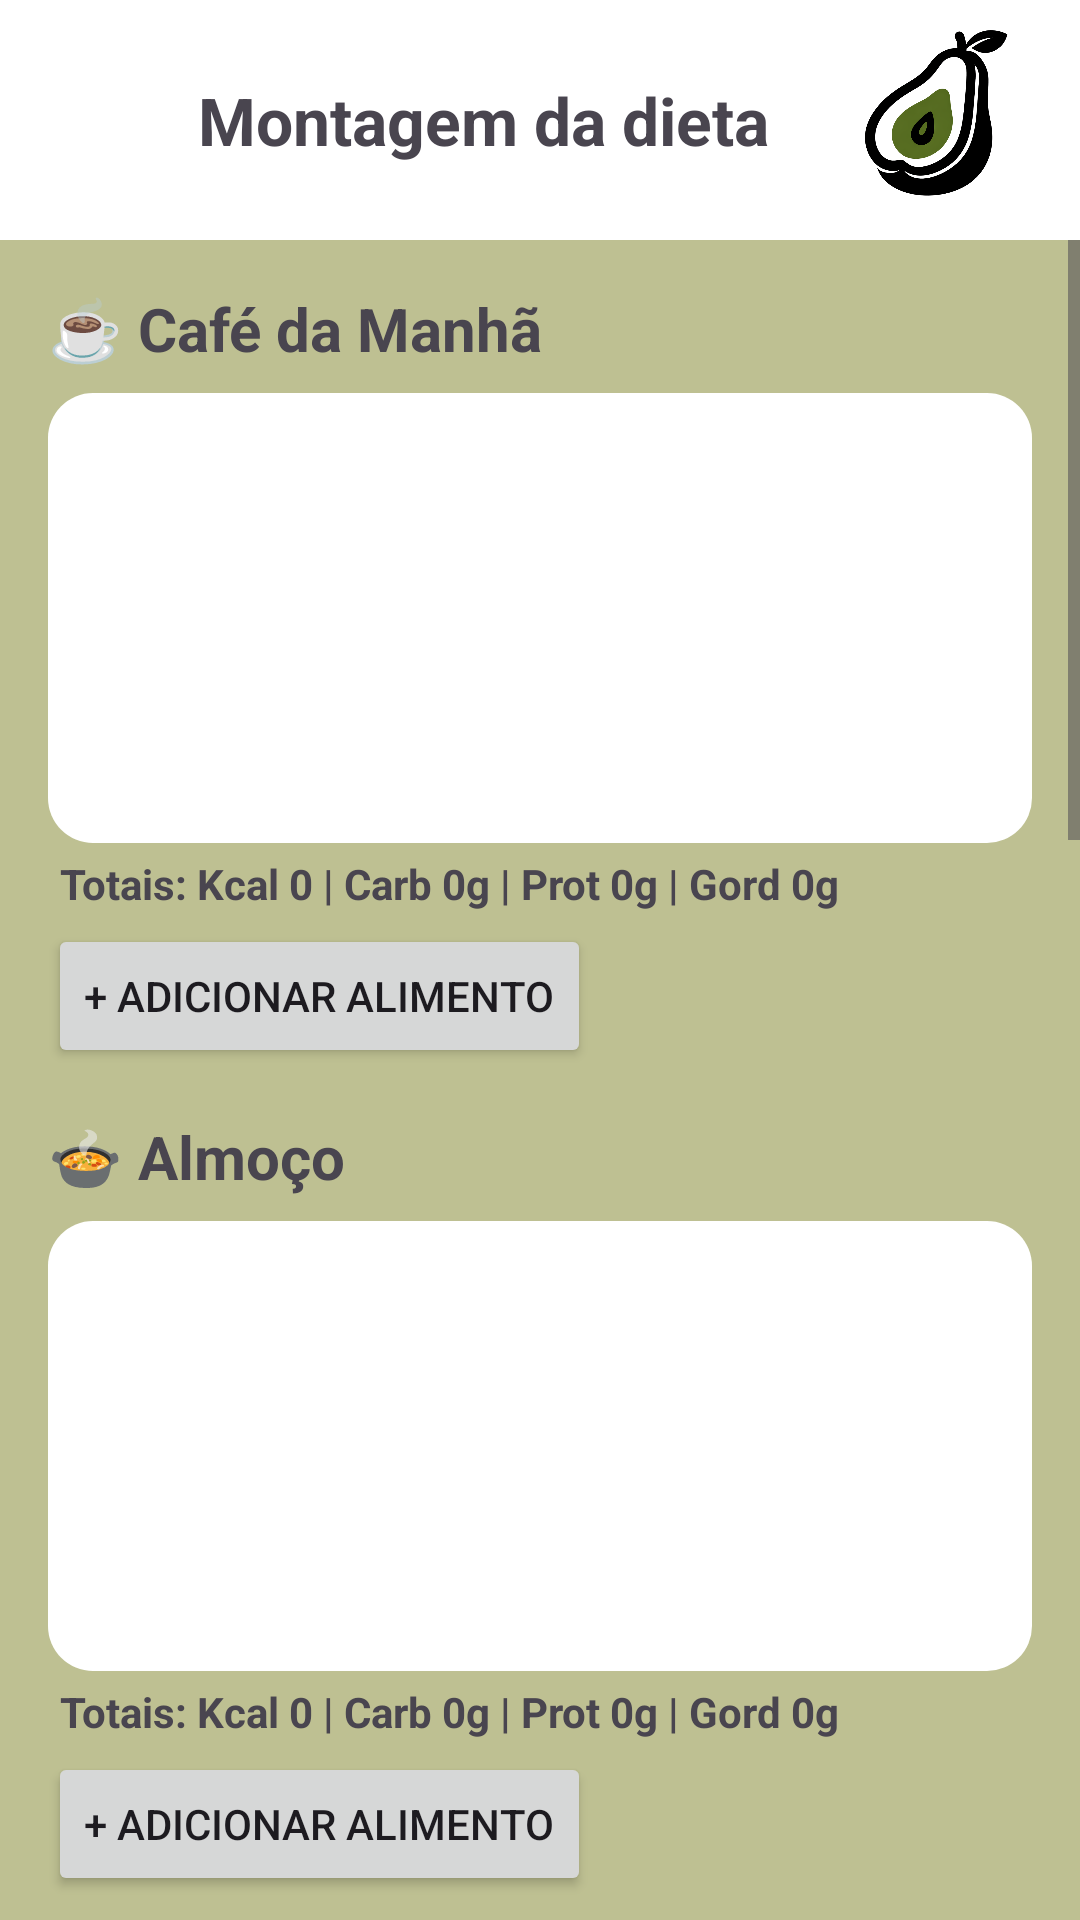

Produce the Android XML layout that renders to this screen, including the resource entries it uses.
<!-- AndroidManifest.xml: application theme Theme.Nutri3 -->
<!-- res/layout/fragment_dieta.xml -->
<?xml version="1.0" encoding="utf-8"?>
<LinearLayout xmlns:android="http://schemas.android.com/apk/res/android"
    android:layout_width="match_parent"
    android:layout_height="match_parent"
    android:orientation="vertical">

    <LinearLayout
        android:layout_width="match_parent"
        android:layout_height="80dp"
        android:background="@color/white"
        android:gravity="center_vertical">

        <ImageButton
            android:id="@+id/btnVoltar"
            android:layout_width="50dp"
            android:layout_height="50dp"
            android:background="@color/white"
            android:contentDescription="Voltar"
            android:scaleType="fitCenter"
            android:src="@drawable/outline_arrow_back_24" />

        <TextView
            android:layout_width="0dp"
            android:layout_height="wrap_content"
            android:layout_weight="1"
            android:gravity="center_horizontal"
            android:text="Montagem da dieta"
            android:textSize="22sp"
            android:textStyle="bold" />

        <ImageView
            android:layout_width="80dp"
            android:layout_height="80dp"
            android:layout_marginEnd="8dp"
            android:src="@drawable/logo" />

    </LinearLayout>

    <FrameLayout
        android:layout_width="match_parent"
        android:layout_height="match_parent">

        <ScrollView
            android:layout_width="match_parent"
            android:layout_height="match_parent"
            android:background="@color/beige"
            android:fillViewport="true">

            <LinearLayout
                android:layout_width="match_parent"
                android:layout_height="wrap_content"
                android:orientation="vertical"
                android:padding="16dp">

                <TextView
                    android:layout_width="wrap_content"
                    android:layout_height="wrap_content"
                    android:paddingBottom="8dp"
                    android:text="☕ Café da Manhã"
                    android:textSize="20sp"
                    android:textStyle="bold" />

                <androidx.recyclerview.widget.RecyclerView
                    android:id="@+id/rvCafeManha"
                    android:layout_width="match_parent"
                    android:layout_height="150dp"
                    android:background="@drawable/container_backgroundborder"
                    android:padding="8dp" />

                <TextView
                    android:id="@+id/tvTotaisCafeManha"
                    android:layout_width="match_parent"
                    android:layout_height="wrap_content"
                    android:padding="4dp"
                    android:text="Totais: Kcal 0 | Carb 0g | Prot 0g | Gord 0g"
                    android:textStyle="bold" />

                <Button
                    android:id="@+id/btnAddCafeManha"
                    android:layout_width="wrap_content"
                    android:layout_height="wrap_content"
                    android:text="+ Adicionar alimento" />

                <TextView
                    android:layout_width="wrap_content"
                    android:layout_height="wrap_content"
                    android:paddingTop="16dp"
                    android:paddingBottom="8dp"
                    android:text="🍲 Almoço"
                    android:textSize="20sp"
                    android:textStyle="bold" />

                <androidx.recyclerview.widget.RecyclerView
                    android:id="@+id/rvAlmoco"
                    android:layout_width="match_parent"
                    android:layout_height="150dp"
                    android:background="@drawable/container_backgroundborder"
                    android:padding="8dp" />

                <TextView
                    android:id="@+id/tvTotaisAlmoco"
                    android:layout_width="match_parent"
                    android:layout_height="wrap_content"
                    android:padding="4dp"
                    android:text="Totais: Kcal 0 | Carb 0g | Prot 0g | Gord 0g"
                    android:textStyle="bold" />

                <Button
                    android:id="@+id/btnAddAlmoco"
                    android:layout_width="wrap_content"
                    android:layout_height="wrap_content"
                    android:text="+ Adicionar alimento" />

                <TextView
                    android:layout_width="wrap_content"
                    android:layout_height="wrap_content"
                    android:paddingTop="16dp"
                    android:paddingBottom="8dp"
                    android:text="🍎 Café da Tarde"
                    android:textSize="20sp"
                    android:textStyle="bold" />

                <androidx.recyclerview.widget.RecyclerView
                    android:id="@+id/rvCafeTarde"
                    android:layout_width="match_parent"
                    android:layout_height="150dp"
                    android:background="@drawable/container_backgroundborder"
                    android:padding="8dp" />

                <TextView
                    android:id="@+id/tvTotaisCafeTarde"
                    android:layout_width="match_parent"
                    android:layout_height="wrap_content"
                    android:padding="4dp"
                    android:text="Totais: Kcal 0 | Carb 0g | Prot 0g | Gord 0g"
                    android:textStyle="bold" />

                <Button
                    android:id="@+id/btnAddCafeTarde"
                    android:layout_width="wrap_content"
                    android:layout_height="wrap_content"
                    android:text="+ Adicionar alimento" />

                <TextView
                    android:layout_width="wrap_content"
                    android:layout_height="wrap_content"
                    android:paddingTop="16dp"
                    android:paddingBottom="8dp"
                    android:text="🍽️ Jantar"
                    android:textSize="20sp"
                    android:textStyle="bold" />

                <androidx.recyclerview.widget.RecyclerView
                    android:id="@+id/rvJantar"
                    android:layout_width="match_parent"
                    android:layout_height="150dp"
                    android:background="@drawable/container_backgroundone"
                    android:padding="8dp" />

                <TextView
                    android:id="@+id/tvTotaisJantar"
                    android:layout_width="match_parent"
                    android:layout_height="wrap_content"
                    android:padding="4dp"
                    android:text="Totais: Kcal 0 | Carb 0g | Prot 0g | Gord 0g"
                    android:textStyle="bold" />

                <Button
                    android:id="@+id/btnAddJantar"
                    android:layout_width="wrap_content"
                    android:layout_height="wrap_content"
                    android:text="+ Adicionar alimento" />

                <TextView
                    android:layout_width="wrap_content"
                    android:layout_height="wrap_content"
                    android:paddingTop="16dp"
                    android:paddingBottom="8dp"
                    android:text="🥛 Ceia"
                    android:textSize="20sp"
                    android:textStyle="bold" />

                <androidx.recyclerview.widget.RecyclerView
                    android:id="@+id/rvCeia"
                    android:layout_width="match_parent"
                    android:layout_height="150dp"
                    android:background="@drawable/container_backgroundone"
                    android:padding="8dp" />

                <TextView
                    android:id="@+id/tvTotaisCeia"
                    android:layout_width="match_parent"
                    android:layout_height="wrap_content"
                    android:padding="4dp"
                    android:text="Totais: Kcal 0 | Carb 0g | Prot 0g | Gord 0g"
                    android:textStyle="bold" />

                <Button
                    android:id="@+id/btnAddCeia"
                    android:layout_width="wrap_content"
                    android:layout_height="wrap_content"
                    android:text="+ Adicionar alimento" />

                <TextView
                    android:layout_width="match_parent"
                    android:layout_height="wrap_content"
                    android:paddingTop="24dp"
                    android:paddingBottom="8dp"
                    android:text="📊 Totais do Dia"
                    android:textSize="22sp"
                    android:textStyle="bold" />

                <TextView
                    android:id="@+id/tvTotaisDia"
                    android:layout_width="match_parent"
                    android:layout_height="wrap_content"
                    android:background="@drawable/container_backgroundborder"
                    android:padding="8dp"
                    android:text="Totais: Kcal 0 | Carb 0g | Prot 0g | Gord 0g"
                    android:textSize="16sp"
                    android:textStyle="bold" />

                <Button
                    android:id="@+id/btnSalvar"
                    android:layout_width="match_parent"
                    android:layout_height="wrap_content"
                    android:layout_marginTop="24dp"
                    android:backgroundTint="@color/verde_claro"
                    android:padding="12dp"
                    android:text="Finalizar e Salvar Consulta"
                    android:textColor="@android:color/white"
                    android:textSize="18sp" />
            </LinearLayout>
        </ScrollView>

        <ProgressBar
            android:id="@+id/progressBar"
            android:layout_width="wrap_content"
            android:layout_height="wrap_content"
            android:layout_gravity="center"
            android:visibility="gone" />

    </FrameLayout>

</LinearLayout>
<!-- resources referenced by this layout -->
<resources>
  <color name="beige">#bec092</color>
  <color name="verde_claro">#54582f</color>
  <color name="white">#FFFFFFFF</color>
  <!-- drawable container_backgroundborder (drawable) -->
  <?xml version="1.0" encoding="utf-8"?>
  <shape xmlns:android="http://schemas.android.com/apk/res/android"
      android:shape="rectangle">
  
      
      <solid android:color="@android:color/white" />
  
      
      <corners
  
  
          android:radius="15dp"
  
          />
  
      
      <padding android:bottom="10dp" />
  </shape>
  <!-- drawable container_backgroundone (drawable) -->
  <?xml version="1.0" encoding="utf-8"?>
  <shape xmlns:android="http://schemas.android.com/apk/res/android"
      android:shape="rectangle">
  
      
      <solid android:color="@android:color/white" />
  
      
      <corners
          android:bottomLeftRadius="0dp"
          android:bottomRightRadius="0dp"
          android:topLeftRadius="40dp"
          android:topRightRadius="40dp" />
  
      
      <padding android:bottom="10dp" />
  </shape>
  <!-- drawable logo: png bitmap (drawable, 92730 bytes) -->
  <style name="Theme.Nutri3" parent="Base.Theme.Nutri3" />
  <style name="Base.Theme.Nutri3" parent="Theme.Material3.DayNight.NoActionBar" />
</resources>
